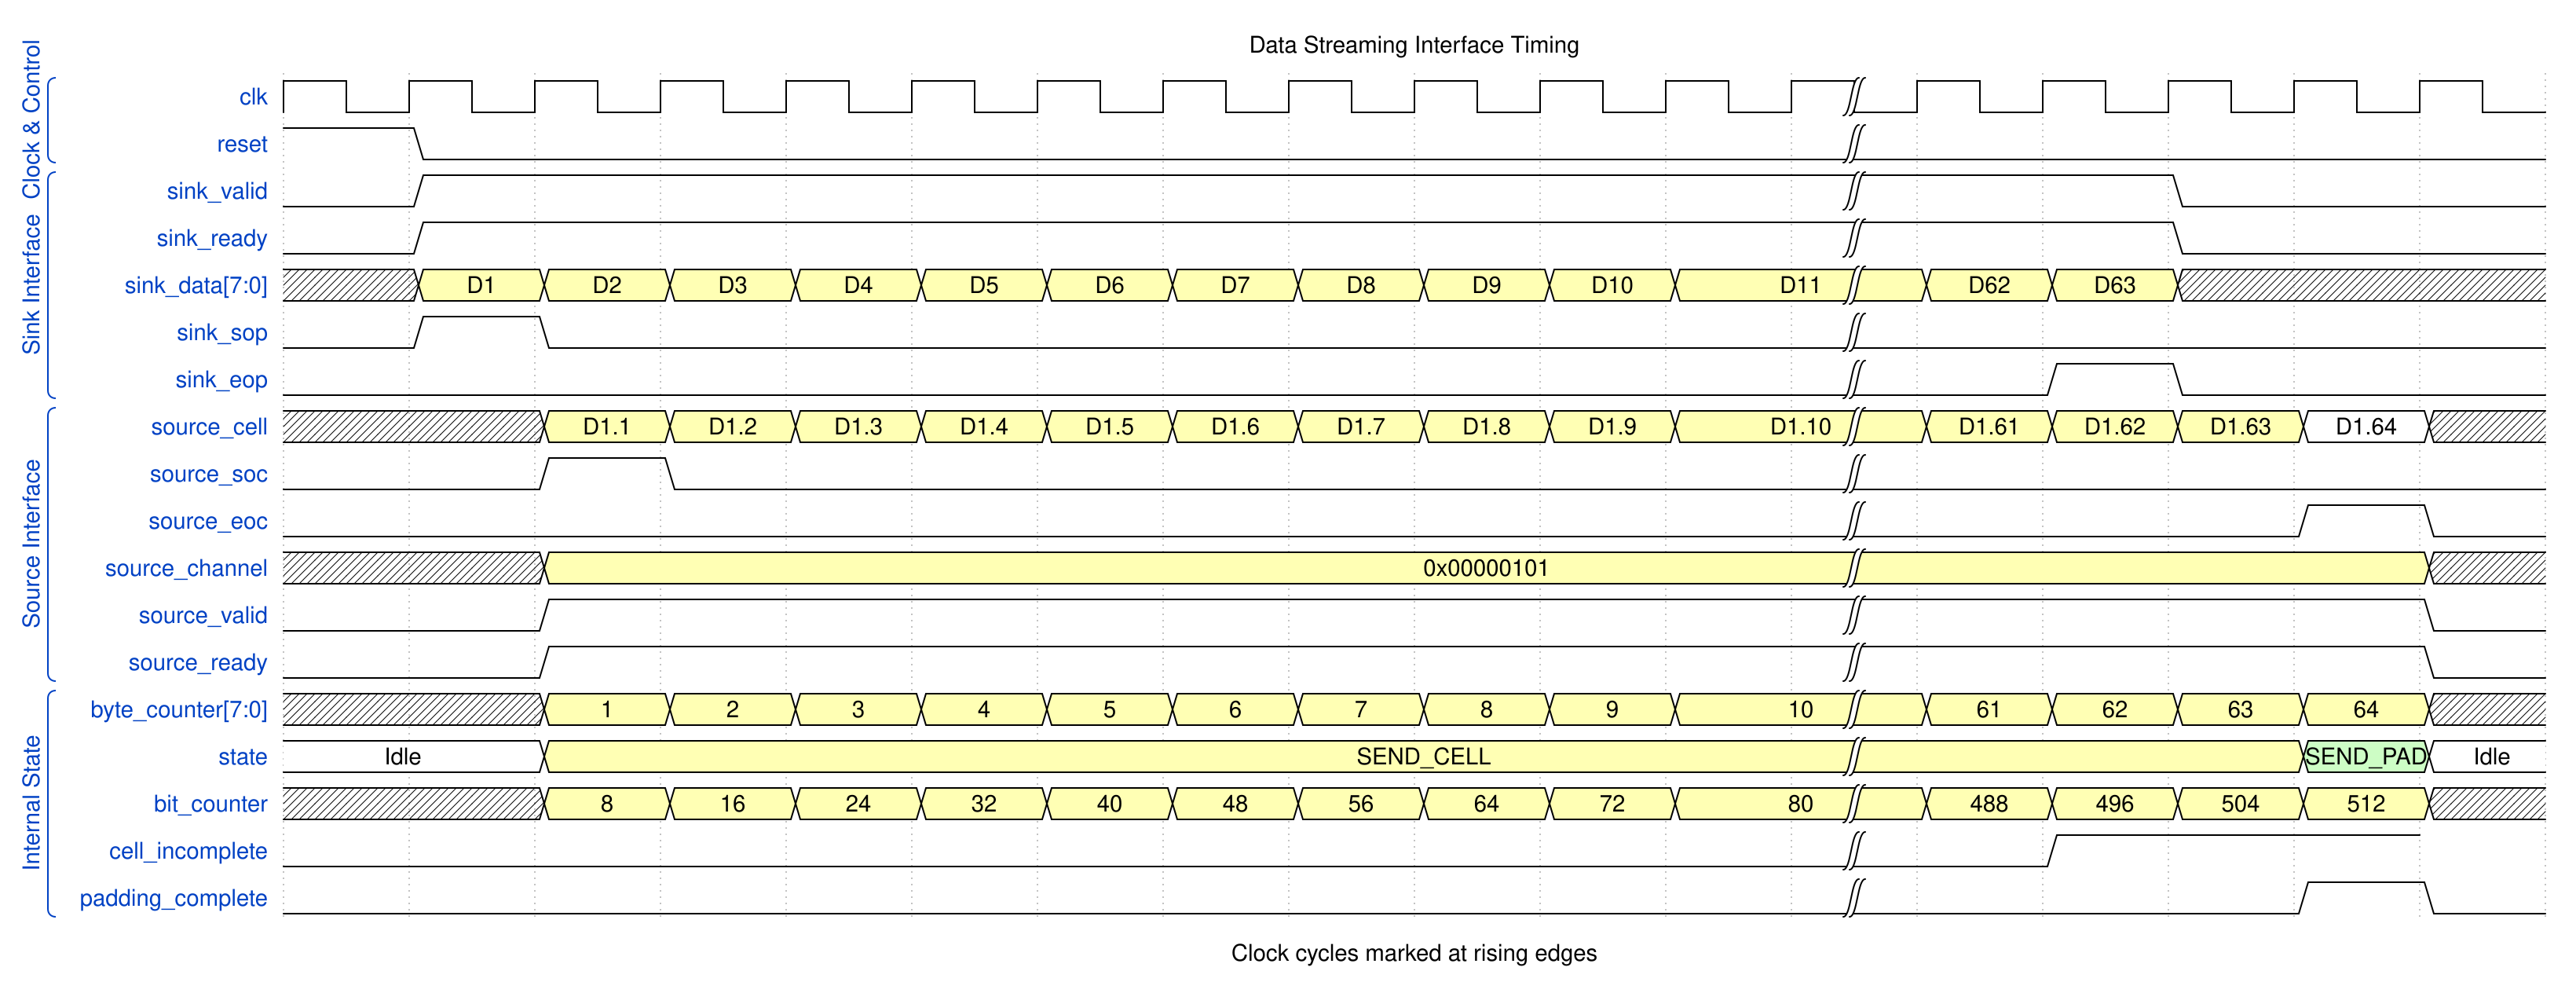

Reproduce this timing diagram as a WaveDrom spec.

{
  "signal": [
    ["Clock & Control", {
      "name": "clk", "wave": "p...........|.....", "period": 1
    }, {
      "name": "reset", "wave": "10..........|....."
    }],
    ["Sink Interface", {
      "name": "sink_valid", "wave": "01..........|..0.."
    }, { "name": "sink_ready", "wave": "01..........|..0.." },
     { "name": "sink_data[7:0]", "wave": "x33333333333|33x..", "data": ["D1","D2","D3","D4","D5","D6","D7","D8","D9","D10","D11","D62","D63"] }, {
      "name": "sink_sop", "wave": "010.........|....."
    }, {
      "name": "sink_eop", "wave": "0...........|.10.."
    }],
    ["Source Interface", { "name": "source_cell", "wave": "x.3333333333|333=x", 
     "data": ["D1.1","D1.2","D1.3","D1.4","D1.5","D1.6","D1.7","D1.8","D1.9","D1.10","D1.61","D1.62","D1.63","D1.64"] },{
      "name": "source_soc", "wave": "0.10........|....."
    }, {
      "name": "source_eoc", "wave": "0...........|...10"
    }, {
      "name": "source_channel", "wave": "x.3.........|....x", "data": ["0x00000101"]
    }, {
      "name": "source_valid", "wave": "0.1.........|....0"
    },
     { "name": "source_ready", "wave": "0.1.........|....0" }],
    ["Internal State", {
      "name": "byte_counter[7:0]", "wave": "x.3333333333|3333x", "data": ["1","2","3","4","5","6","7","8","9","10","61","62","63","64"]
    }, {
      "name": "state", "wave": "2.3.........|...72", "data":["Idle","SEND_CELL","SEND_PAD","Idle"]
    },
     {
      "name": "bit_counter", "wave": "x.3333333333|3333x", "data": ["8","16","24","32","40","48","56","64","72","80","488","496","504","512"]
    },
    {
      "name": "cell_incomplete", "wave": "0...........|.1.."
    },
    {
      "name": "padding_complete", "wave": "0...........|...10"
    }]
  ],
  "edge": [
    "a->b Backpressure",
    "c->d Flow Control"
  ],
  "head": {
    "text": "Data Streaming Interface Timing"
  },
  "foot": {
    "text": "Clock cycles marked at rising edges"
  },
  "config": { 
    "hscale": 1.5,
    "skin": "default"
  }
}
